Run: headless pygame with SDL's dummy video driver; simulated clock (each Clock.tick advances the game by its frame time, no real sleeping); random seed 0; keys injected as events and as key.get_pressed() state; mouse plan: one left click at the window centre at the start of phase 2, then a move to the lower-right quarter at the start of phase 3.
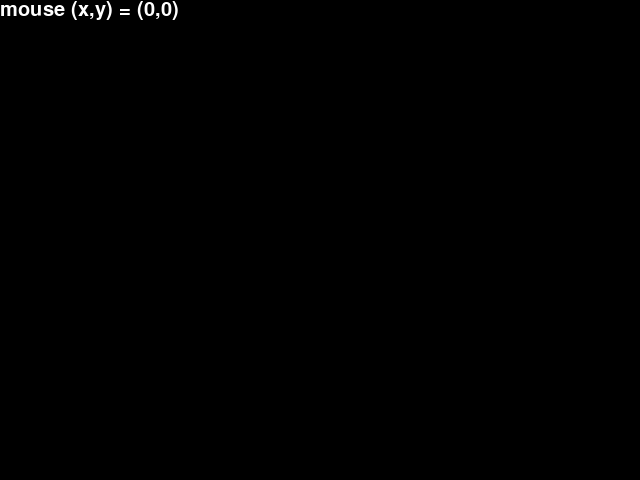
Frame 1 of 4 · flips 1–60 · no input
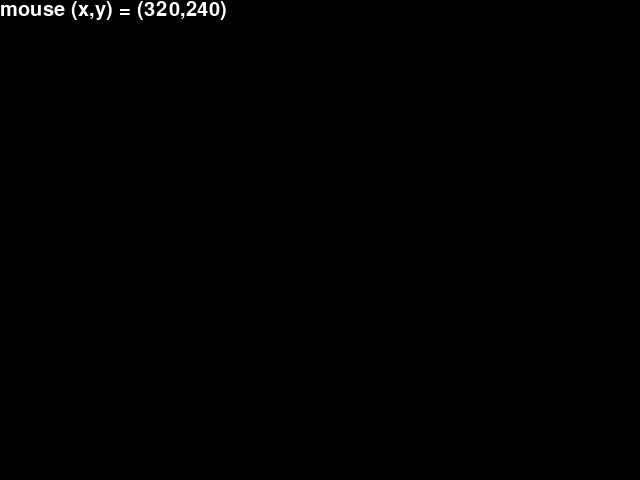
Frame 2 of 4 · flips 61–180 · clicked the window centre · tapped SPACE, RETURN · held RIGHT (→), D
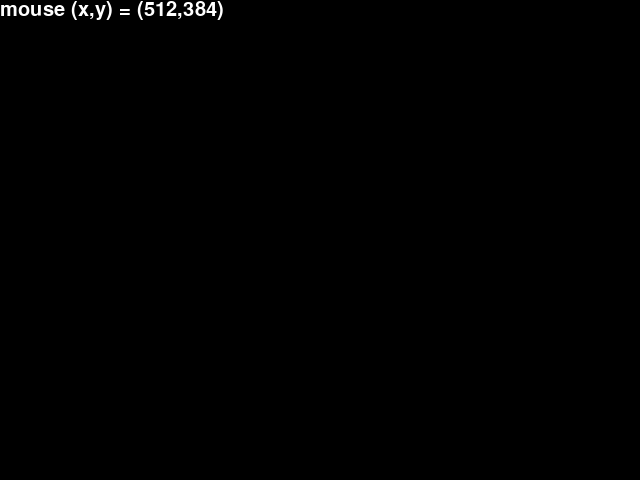
Frame 3 of 4 · flips 181–300 · moved the mouse to the lower-right quarter · held DOWN (↓), S
Frame 4 of 4 · flips 301–420 · held LEFT (←), A, UP (↑), W · screen unchanged from frame 3, image omitted

The pygame program that drew these frames:

"""Mouse event."""

import pygame


def main():
    """Main loop."""

    pygame.init()

    SCREEN_WIDTH = 640
    SCREEN_HEIGHT = 480
    screen = pygame.display.set_mode((SCREEN_WIDTH, SCREEN_HEIGHT))

    background = pygame.Surface(screen.get_size())
    background = background.convert()
    background.fill("Black")

    font = pygame.font.Font(pygame.font.get_default_font(), 20)

    clock = pygame.time.Clock()

    running = True
    while running:
        for event in pygame.event.get():
            if event.type == pygame.QUIT:
                running = False

        # Quit game by the ESC key
        if pygame.key.get_pressed()[pygame.K_ESCAPE]:
            running = False

        screen.fill("black")

        x, y = pygame.mouse.get_pos()
        btn1, btn2, btn3 = pygame.mouse.get_pressed()

        # Print mouse info
        mouse_pos = font.render(
            f"mouse (x,y) = ({x},{y})",
            True,
            (255, 255, 255)
        )
        button_info = font.render(
            f"{'button1 pressed ' if btn1 else ''}"
            f"{'button2 pressed ' if btn2 else ''}"
            f"{'button3 pressed' if btn3 else ''}",
            True,
            (255, 255, 255),
        )

        screen.blit(mouse_pos, (0, 0))
        screen.blit(button_info, (0, 20))

        pygame.display.flip()

        _ = clock.tick(60) / 1000


if __name__ == "__main__":
    main()
